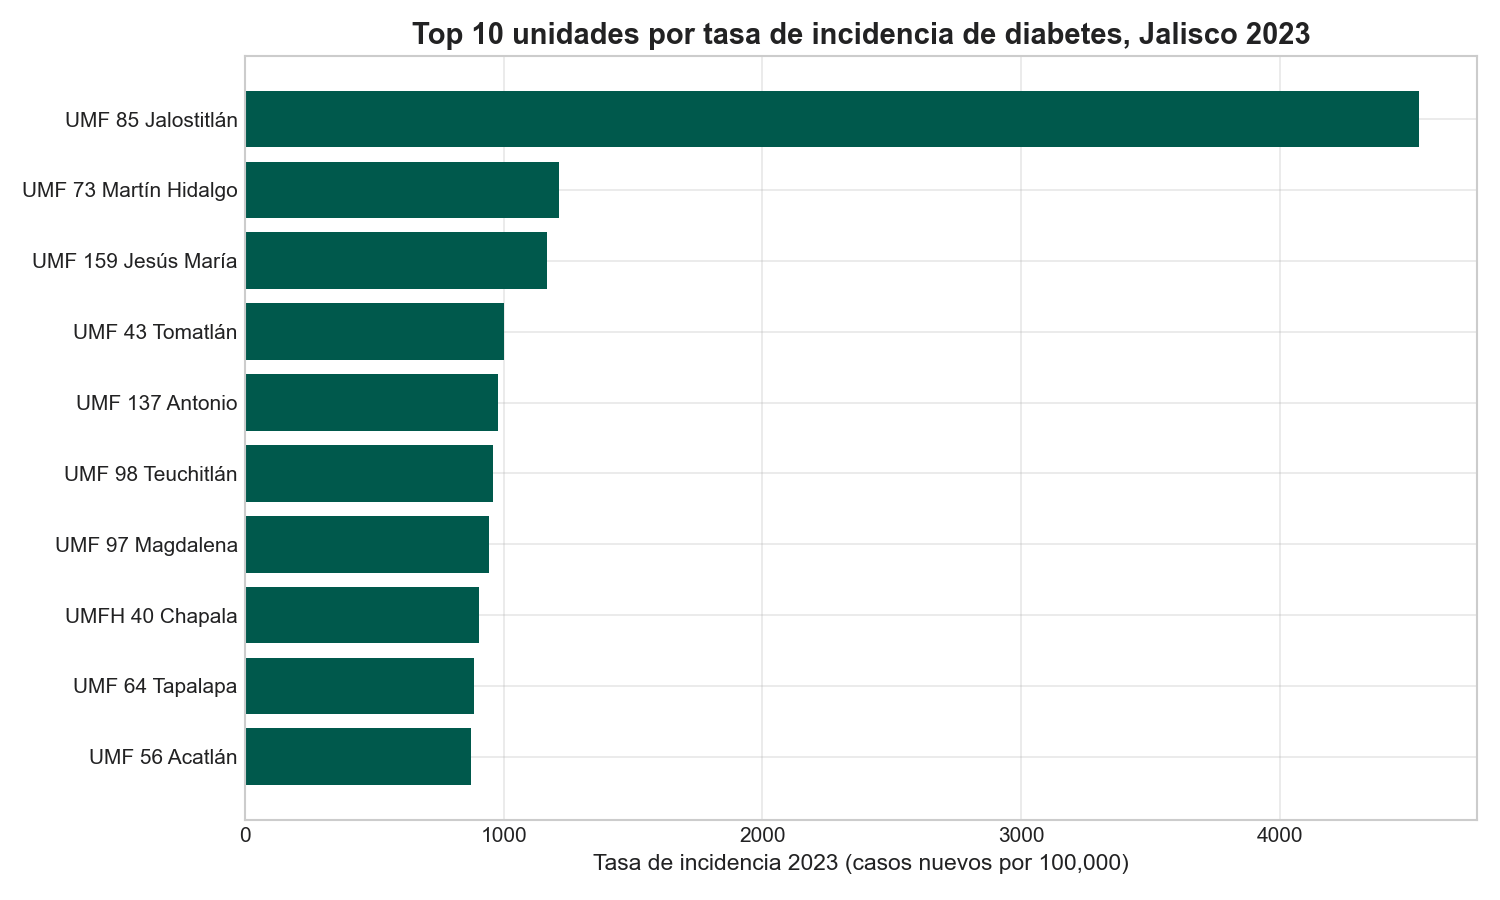

The data file committed next to this chart (first rows):
Unidad, Casos_2023, Tasa_Incidencia_2023
UMF 85 Jalostitlán, 474, 4537
UMF 73 Martín Hidalgo, 69, 1214
UMF 159 Jesús María, 57, 1168
UMF 43 Tomatlán, 63, 1002
UMF 137 Antonio, 30, 978.8
UMF 98 Teuchitlán, 38, 956.9
UMF 97 Magdalena, 75, 944.2
UMFH 40 Chapala, 170, 905.2
UMF 64 Tapalapa, 58, 885.1
UMF 56 Acatlán, 101, 872.6
